Run: headless pygame with SDL's dummy video driver; simulated clock (each Clock.tick advances the game by its frame time, no real sleeping); random seed 0; keys injected as events and as key.get_pressed() state; mouse plan: one left click at the window centre at the start of phase 2, then a move to the lower-right quarter at the start of phase 3.
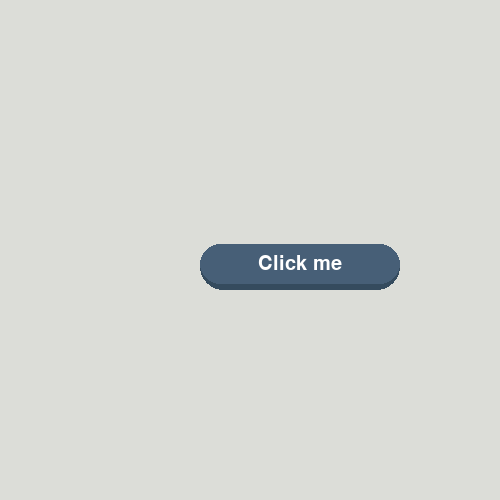
Frame 1 of 4 · flips 1–60 · no input
Frame 2 of 4 · flips 61–180 · clicked the window centre · tapped SPACE, RETURN · held RIGHT (→), D · screen unchanged from frame 1, image omitted
Frame 3 of 4 · flips 181–300 · moved the mouse to the lower-right quarter · held DOWN (↓), S · screen unchanged from frame 2, image omitted
Frame 4 of 4 · flips 301–420 · held LEFT (←), A, UP (↑), W · screen unchanged from frame 3, image omitted

The pygame program that drew these frames:

import pygame, sys
class Button:
    def __init__(self,text,width,height,pos,elevation):
        # Core attributes
        self.pressed = False
        self.elevation = elevation
        self.dynamic_elevation = elevation
        self.original_y_pos = pos[1]
        # Top rectangle
        self.top_rect = pygame.Rect(pos,(width,height))
        self.top_colour = '#475F77'
        # Bottom rectangle
        self.bottom_rect = pygame.Rect(pos,(width,elevation))
        self.bottom_colour = '#354B5E'
        # Text
        self.text_surf = gui_font.render(text,True,'#FFFFFF')
        self.text_rect = self.text_surf.get_rect(center = self.top_rect.center)
    def draw(self):
        # Elevation logic
        self.top_rect.y = self.original_y_pos - self.dynamic_elevation
        self.text_rect.center = self.top_rect.center
        self.bottom_rect.midtop = self.top_rect.midtop
        self.bottom_rect.height = self.top_rect.height + self.dynamic_elevation
        pygame.draw.rect(screen,self.bottom_colour,self.bottom_rect,border_radius = 90)
        pygame.draw.rect(screen,self.top_colour,self.top_rect,border_radius = 90)
        screen.blit(self.text_surf,self.text_rect)
        self.check_click()
    def check_click(self):
        mouse_pos = pygame.mouse.get_pos()
        if self.text_rect.collidepoint(mouse_pos):
            self.top_colour = '#D74B4B'
            if pygame.mouse.get_pressed()[0] == True:
                self.dynamic_elevation = 0
                self.pressed = True
            else:
                self.dynamic_elevation = self.elevation
                if self.pressed == True:
                    credits = True
                    self.pressed = False
        else:
            self.dynamic_elevation = self.elevation
            self.top_colour = '#475F77'
pygame.init()
sw = 500
sh = 500
screen = pygame.display.set_mode((sw,sh))
pygame.display.set_caption('Gui menu')
clock = pygame.time.Clock()
gui_font = pygame.font.Font(None,30)

button1 = Button('Click me',200,40,(200,250),6)

while True:
    for event in pygame.event.get():
        if event.type == pygame.QUIT:
            pygame.quit()
            sys.exit()
    screen.fill('#DCDDD8')
    button1.draw()
    pygame.display.update()
    clock.tick(60)
